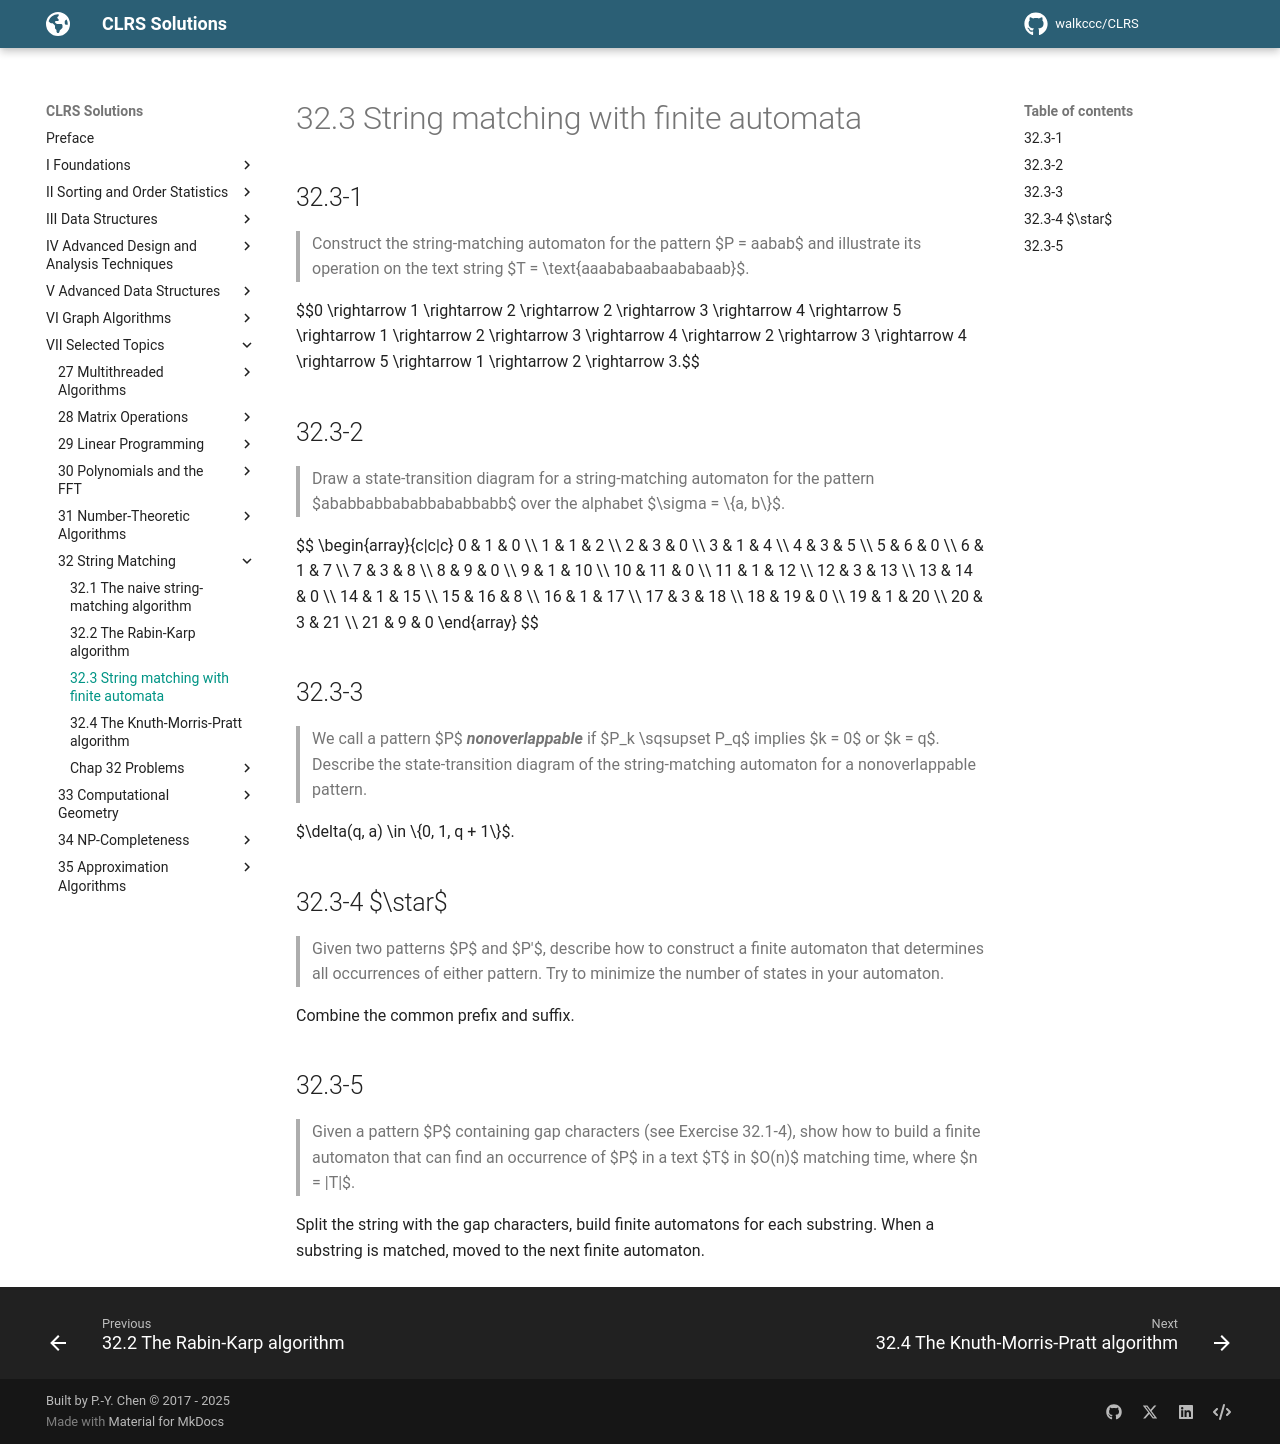

repository: walkccc/CLRS · page: Chap32/32.3/index.html · generator: mkdocs

## 32.3-1

> Construct the string-matching automaton for the pattern $P = aabab$ and illustrate its operation on the text string $T = \text{aaababaabaababaab}$.

$$0 \rightarrow 1 \rightarrow 2 \rightarrow 2 \rightarrow 3 \rightarrow 4 \rightarrow 5 \rightarrow 1 \rightarrow 2 \rightarrow 3 \rightarrow 4 \rightarrow 2 \rightarrow 3 \rightarrow 4 \rightarrow 5 \rightarrow 1 \rightarrow 2 \rightarrow 3.$$

## 32.3-2

> Draw a state-transition diagram for a string-matching automaton for the pattern
> $ababbabbababbababbabb$ over the alphabet $\sigma = \\{a, b\\}$.

$$
\begin{array}{c|c|c}
 0 &  1 &  0 \\\\
 1 &  1 &  2 \\\\
 2 &  3 &  0 \\\\
 3 &  1 &  4 \\\\
 4 &  3 &  5 \\\\
 5 &  6 &  0 \\\\
 6 &  1 &  7 \\\\
 7 &  3 &  8 \\\\
 8 &  9 &  0 \\\\
 9 &  1 & 10 \\\\
10 & 11 &  0 \\\\
11 &  1 & 12 \\\\
12 &  3 & 13 \\\\
13 & 14 &  0 \\\\
14 &  1 & 15 \\\\
15 & 16 &  8 \\\\
16 &  1 & 17 \\\\
17 &  3 & 18 \\\\
18 & 19 &  0 \\\\
19 &  1 & 20 \\\\
20 &  3 & 21 \\\\
21 &  9 &  0
\end{array}
$$

## 32.3-3

> We call a pattern $P$ **_nonoverlappable_** if $P_k \sqsupset P_q$ implies $k = 0$ or $k = q$. Describe the state-transition diagram of the string-matching automaton for a nonoverlappable pattern.

$\delta(q, a) \in \\{0, 1, q + 1\\}$.

## 32.3-4 $\star$

> Given two patterns $P$ and $P'$, describe how to construct a finite automaton that determines all occurrences of either pattern. Try to minimize the number of states in your automaton.

Combine the common prefix and suffix.

## 32.3-5

> Given a pattern $P$ containing gap characters (see Exercise 32.1-4), show how to build a finite automaton that can find an occurrence of $P$ in a text $T$ in $O(n)$ matching time, where $n = |T|$.

Split the string with the gap characters, build finite automatons for each substring. When a substring is matched, moved to the next finite automaton.
